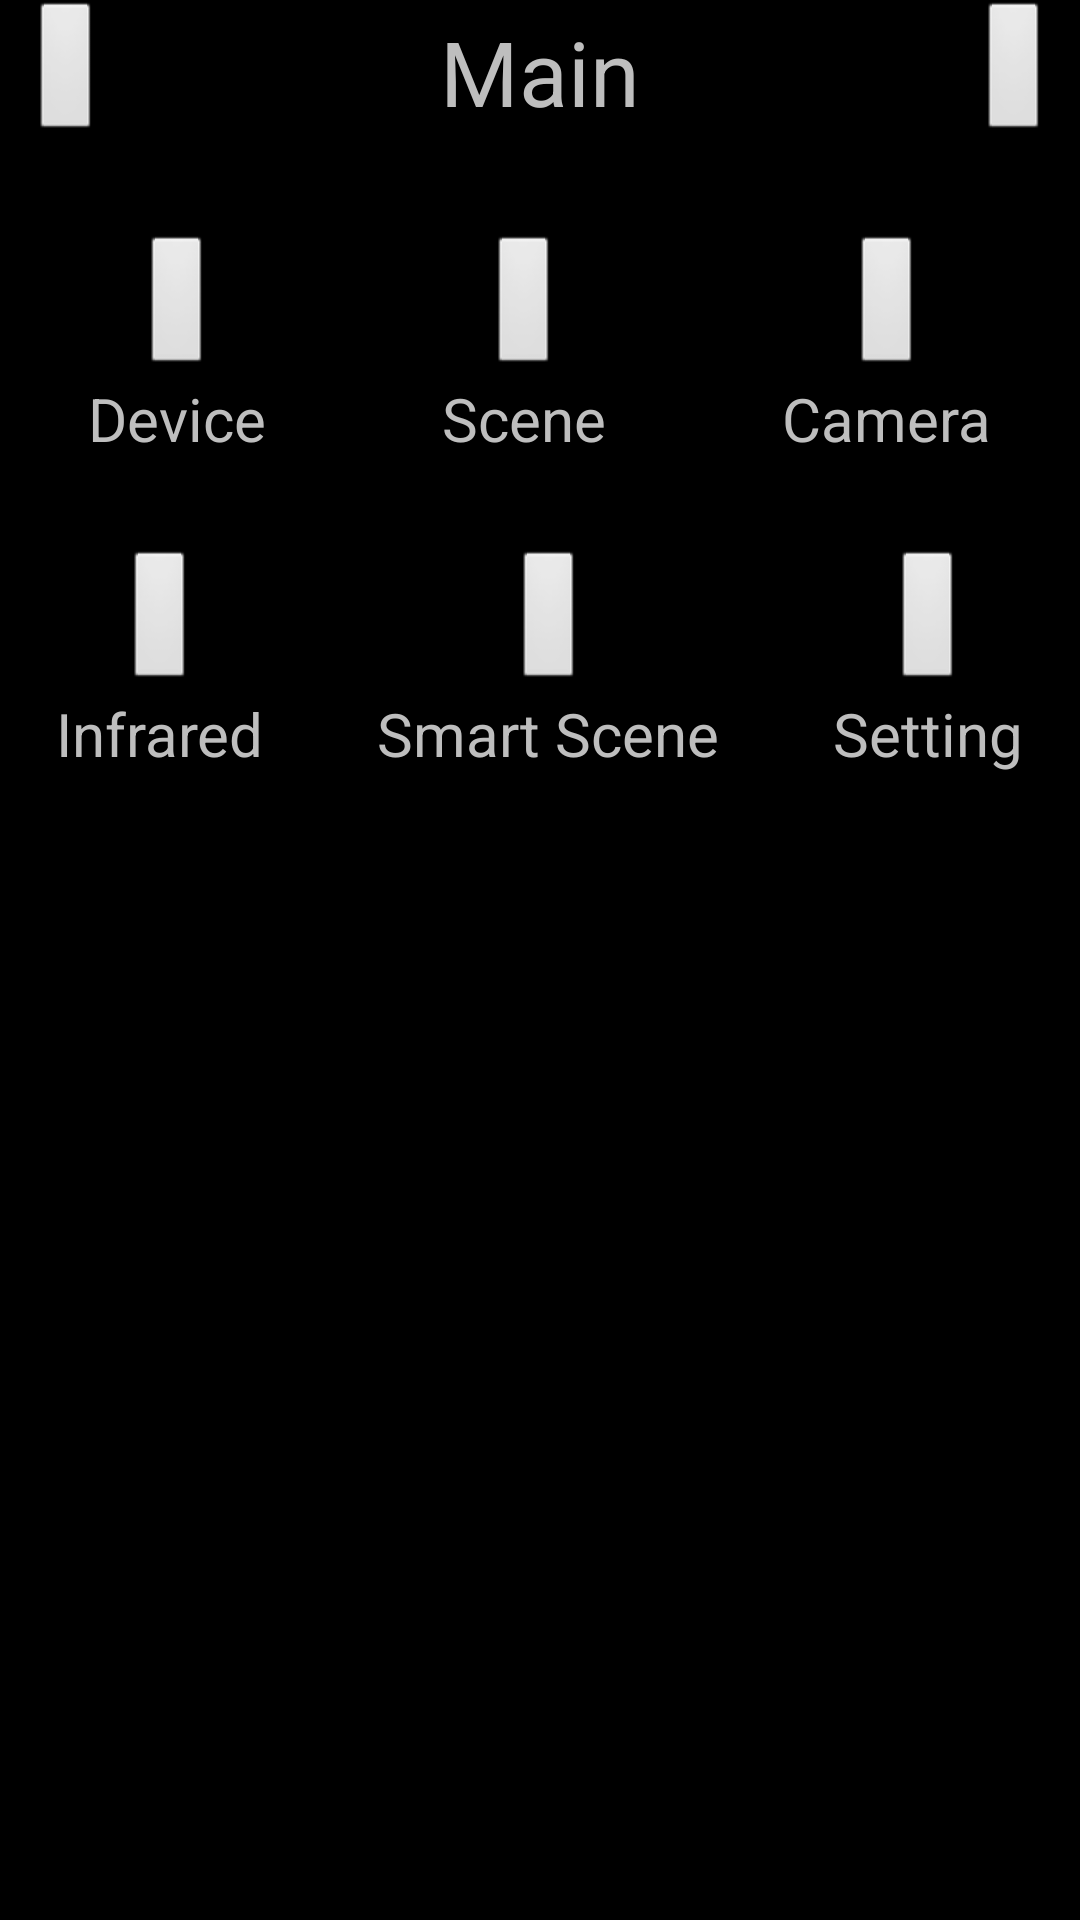

The Android layout XML behind this screen, and the referenced resources:
<!-- AndroidManifest.xml: application theme android:Theme.NoTitleBar -->
<!-- res/layout/main.xml -->
<?xml version="1.0" encoding="utf-8"?>
<LinearLayout xmlns:android="http://schemas.android.com/apk/res/android"
    xmlns:tools="http://schemas.android.com/tools"
    android:layout_width="match_parent"
    android:layout_height="match_parent"
    android:orientation="vertical" >
        
    	
    
        <LinearLayout
        	android:layout_width="match_parent"
    	    android:layout_height="wrap_content"
    	    android:layout_marginLeft="10dp"
    	    android:layout_marginRight="10dp"
	        android:orientation="horizontal" >

            <ImageButton
                android:id="@+id/imageButtonLeft"
                android:layout_width="wrap_content"
                android:layout_height="wrap_content"
                android:onClick="ButtonClick_left"
                android:src="@drawable/ic_launcher" />

            <TextView
                android:id="@+id/textViewCenter"
                android:layout_width="0dip"
                android:layout_height="wrap_content"
                android:layout_gravity="center"
                android:layout_weight="1"
                android:gravity="center"
                android:text="@string/main_title"
                android:textSize="30sp" />

            <ImageButton
                android:id="@+id/imageButtonRight"
                android:layout_width="wrap_content"
                android:layout_height="wrap_content"
                android:onClick="ButtonClick_right"
                android:src="@drawable/ic_launcher" />
            
	    </LinearLayout>
	    
        
        
        <LinearLayout
        	android:layout_width="match_parent"
    	    android:layout_height="wrap_content"
    	    android:layout_marginTop="30dp"
	        android:orientation="horizontal" >
            
            <LinearLayout
		        android:layout_width="wrap_content"
		        android:layout_height="wrap_content"
		        android:layout_weight="1"
		        android:orientation="vertical" >
		        
		        <ImageButton
	                android:id="@+id/imageButton_1_1"
	                android:layout_width="wrap_content"
	                android:layout_height="wrap_content"
	                android:layout_gravity="center"
	                android:onClick="ButtonClick_1_1"
	                android:src="@drawable/ic_launcher" />
                
		        <TextView
	                android:id="@+id/textView_1_1"
	                android:layout_width="wrap_content"
	                android:layout_height="wrap_content"
	                android:layout_gravity="center"
	                android:text="@string/main_1_1"
	                android:textSize="20sp" />
		        
		    </LinearLayout>
		    
            <LinearLayout
		        android:layout_width="wrap_content"
		        android:layout_height="wrap_content"
		        android:layout_weight="1"
		        android:orientation="vertical" >
		        
		        <ImageButton
	                android:id="@+id/imageButton_1_2"
	                android:layout_width="wrap_content"
	                android:layout_height="wrap_content"
	                android:layout_gravity="center"
	                android:onClick="ButtonClick_1_2"
	                android:src="@drawable/ic_launcher" />
                
		        <TextView
	                android:id="@+id/textView_1_2"
	                android:layout_width="wrap_content"
	                android:layout_height="wrap_content"
	                android:layout_gravity="center"
	                android:text="@string/main_1_2"
	                android:textSize="20sp" />
		        
		    </LinearLayout>
		    
            <LinearLayout
		        android:layout_width="wrap_content"
		        android:layout_height="wrap_content"
		        android:layout_weight="1"
		        android:orientation="vertical" >
		        
		        <ImageButton
	                android:id="@+id/imageButton_1_3"
	                android:layout_width="wrap_content"
	                android:layout_height="wrap_content"
	                android:layout_gravity="center"
	                android:onClick="ButtonClick_1_3"
	                android:src="@drawable/ic_launcher" />
                
		        <TextView
	                android:id="@+id/textView_1_3"
	                android:layout_width="wrap_content"
	                android:layout_height="wrap_content"
	                android:layout_gravity="center"
	                android:text="@string/main_1_3"
	                android:textSize="20sp" />
		        
		    </LinearLayout>
            
	    </LinearLayout>

        
        
        <LinearLayout
        	android:layout_width="match_parent"
    	    android:layout_height="wrap_content"
    	    android:layout_marginTop="30dp"
	        android:orientation="horizontal" >
            
            <LinearLayout
		        android:layout_width="wrap_content"
		        android:layout_height="wrap_content"
		        android:layout_weight="1"
		        android:orientation="vertical" >
		        
		        <ImageButton
	                android:id="@+id/imageButton_2_1"
	                android:layout_width="wrap_content"
	                android:layout_height="wrap_content"
	                android:layout_gravity="center"
	                android:onClick="ButtonClick_2_1"
	                android:src="@drawable/ic_launcher" />
                
		        <TextView
	                android:id="@+id/textView_2_1"
	                android:layout_width="wrap_content"
	                android:layout_height="wrap_content"
	                android:layout_gravity="center"
	                android:text="@string/main_2_1"
	                android:textSize="20sp" />
		        
		    </LinearLayout>
		    
            <LinearLayout
		        android:layout_width="wrap_content"
		        android:layout_height="wrap_content"
		        android:layout_weight="1"
		        android:orientation="vertical" >
		        
		        <ImageButton
	                android:id="@+id/imageButton_2_2"
	                android:layout_width="wrap_content"
	                android:layout_height="wrap_content"
	                android:layout_gravity="center"
	                android:onClick="ButtonClick_2_2"
	                android:src="@drawable/ic_launcher" />
                
		        <TextView
	                android:id="@+id/textView_2_2"
	                android:layout_width="wrap_content"
	                android:layout_height="wrap_content"
	                android:layout_gravity="center"
	                android:text="@string/main_2_2"
	                android:textSize="20sp" />
		        
		    </LinearLayout>
		    
            <LinearLayout
		        android:layout_width="wrap_content"
		        android:layout_height="wrap_content"
		        android:layout_weight="1"
		        android:orientation="vertical" >
		        
		        <ImageButton
	                android:id="@+id/imageButton_2_3"
	                android:layout_width="wrap_content"
	                android:layout_height="wrap_content"
	                android:layout_gravity="center"
	                android:onClick="ButtonClick_2_3"
	                android:src="@drawable/ic_launcher" />
                
		        <TextView
	                android:id="@+id/textView_2_3"
	                android:layout_width="wrap_content"
	                android:layout_height="wrap_content"
	                android:layout_gravity="center"
	                android:text="@string/main_2_3"
	                android:textSize="20sp" />
		        
		    </LinearLayout>
            
	    </LinearLayout>
        
        
</LinearLayout>
<!-- resources referenced by this layout -->
<resources>
  <string name="main_1_1">Device</string>
  <string name="main_1_2">Scene</string>
  <string name="main_1_3">Camera</string>
  <string name="main_2_1">Infrared</string>
  <string name="main_2_2">Smart Scene</string>
  <string name="main_2_3">Setting</string>
  <string name="main_title">Main</string>
</resources>
